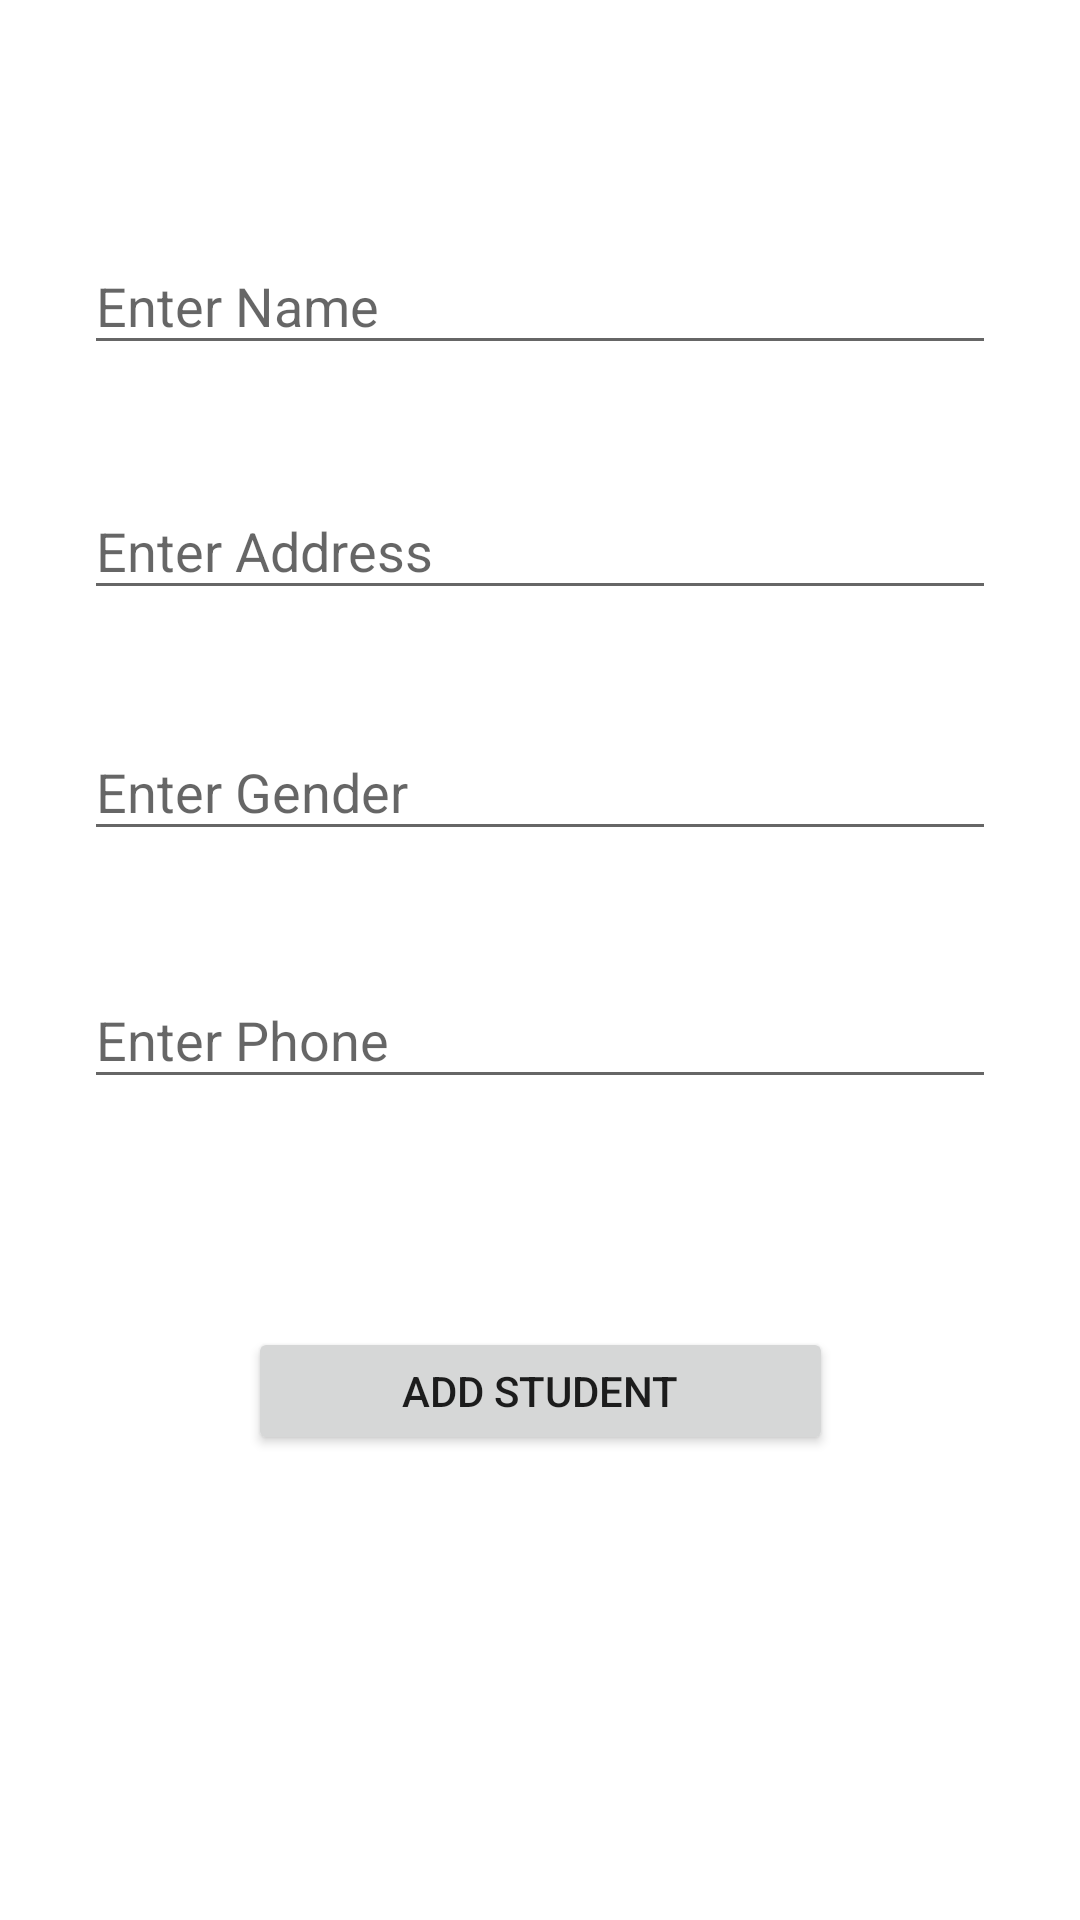

Produce the Android XML layout that renders to this screen, including the resource entries it uses.
<!-- AndroidManifest.xml: application theme Theme.StudentManagement -->
<!-- res/layout/activity_add_student.xml -->
<?xml version="1.0" encoding="utf-8"?>
<androidx.constraintlayout.widget.ConstraintLayout xmlns:android="http://schemas.android.com/apk/res/android"
    xmlns:app="http://schemas.android.com/apk/res-auto"
    xmlns:tools="http://schemas.android.com/tools"
    android:layout_width="match_parent"
    android:layout_height="match_parent"
    tools:context=".AddStudent">

    <EditText
        android:id="@+id/etPhone"
        android:layout_width="0dp"
        android:layout_height="0dp"
        android:layout_marginStart="28dp"
        android:layout_marginEnd="28dp"
        android:layout_marginBottom="76dp"
        android:ems="10"
        android:hint="Enter Phone"
        android:inputType="number"
        app:layout_constraintBottom_toTopOf="@+id/btnAddStudent"
        app:layout_constraintEnd_toEndOf="parent"
        app:layout_constraintStart_toStartOf="parent"
        app:layout_constraintTop_toBottomOf="@+id/etGender" />

    <EditText
        android:id="@+id/etGender"
        android:layout_width="0dp"
        android:layout_height="0dp"
        android:layout_marginStart="28dp"
        android:layout_marginEnd="28dp"
        android:layout_marginBottom="40dp"
        android:ems="10"
        android:hint="Enter Gender"
        android:inputType="textPersonName"
        app:layout_constraintBottom_toTopOf="@+id/etPhone"
        app:layout_constraintEnd_toEndOf="parent"
        app:layout_constraintStart_toStartOf="parent"
        app:layout_constraintTop_toBottomOf="@+id/etAddress" />

    <EditText
        android:id="@+id/etName"
        android:layout_width="0dp"
        android:layout_height="0dp"
        android:layout_marginStart="28dp"
        android:layout_marginTop="79dp"
        android:layout_marginEnd="28dp"
        android:layout_marginBottom="39dp"
        android:ems="10"
        android:hint="Enter Name"
        android:inputType="textPersonName"
        app:layout_constraintBottom_toTopOf="@+id/etAddress"
        app:layout_constraintEnd_toEndOf="parent"
        app:layout_constraintStart_toStartOf="parent"
        app:layout_constraintTop_toTopOf="parent" />

    <EditText
        android:id="@+id/etAddress"
        android:layout_width="0dp"
        android:layout_height="0dp"
        android:layout_marginStart="28dp"
        android:layout_marginEnd="28dp"
        android:layout_marginBottom="38dp"
        android:ems="10"
        android:hint="Enter Address"
        android:inputType="textPersonName"
        app:layout_constraintBottom_toTopOf="@+id/etGender"
        app:layout_constraintEnd_toEndOf="parent"
        app:layout_constraintStart_toStartOf="parent"
        app:layout_constraintTop_toBottomOf="@+id/etName" />

    <Button
        android:id="@+id/btnAddStudent"
        android:layout_width="195dp"
        android:layout_height="0dp"
        android:layout_marginBottom="155dp"
        android:text="Add Student"
        app:layout_constraintBottom_toBottomOf="parent"
        app:layout_constraintEnd_toEndOf="parent"
        app:layout_constraintStart_toStartOf="parent"
        app:layout_constraintTop_toBottomOf="@+id/etPhone" />
</androidx.constraintlayout.widget.ConstraintLayout>
<!-- resources referenced by this layout -->
<resources>
  <style name="Theme.StudentManagement" parent="Theme.MaterialComponents.DayNight.DarkActionBar">
          
          <item name="colorPrimary">@color/purple_500</item>
          <item name="colorPrimaryVariant">@color/purple_700</item>
          <item name="colorOnPrimary">@color/white</item>
          
          <item name="colorSecondary">@color/teal_200</item>
          <item name="colorSecondaryVariant">@color/teal_700</item>
          <item name="colorOnSecondary">@color/black</item>
          
          <item name="android:statusBarColor" tools:targetApi="l">?attr/colorPrimaryVariant</item>
          
      </style>
  <!-- not gathered from this repository: default colours our renderer supplied (Android Studio template values) -->
  <color name="purple_500">#FF6200EE</color>
  <color name="purple_700">#FF3700B3</color>
  <color name="teal_200">#FF03DAC5</color>
  <color name="teal_700">#FF018786</color>
  <color name="black">#FF000000</color>
  <color name="white">#FFFFFFFF</color>
</resources>
